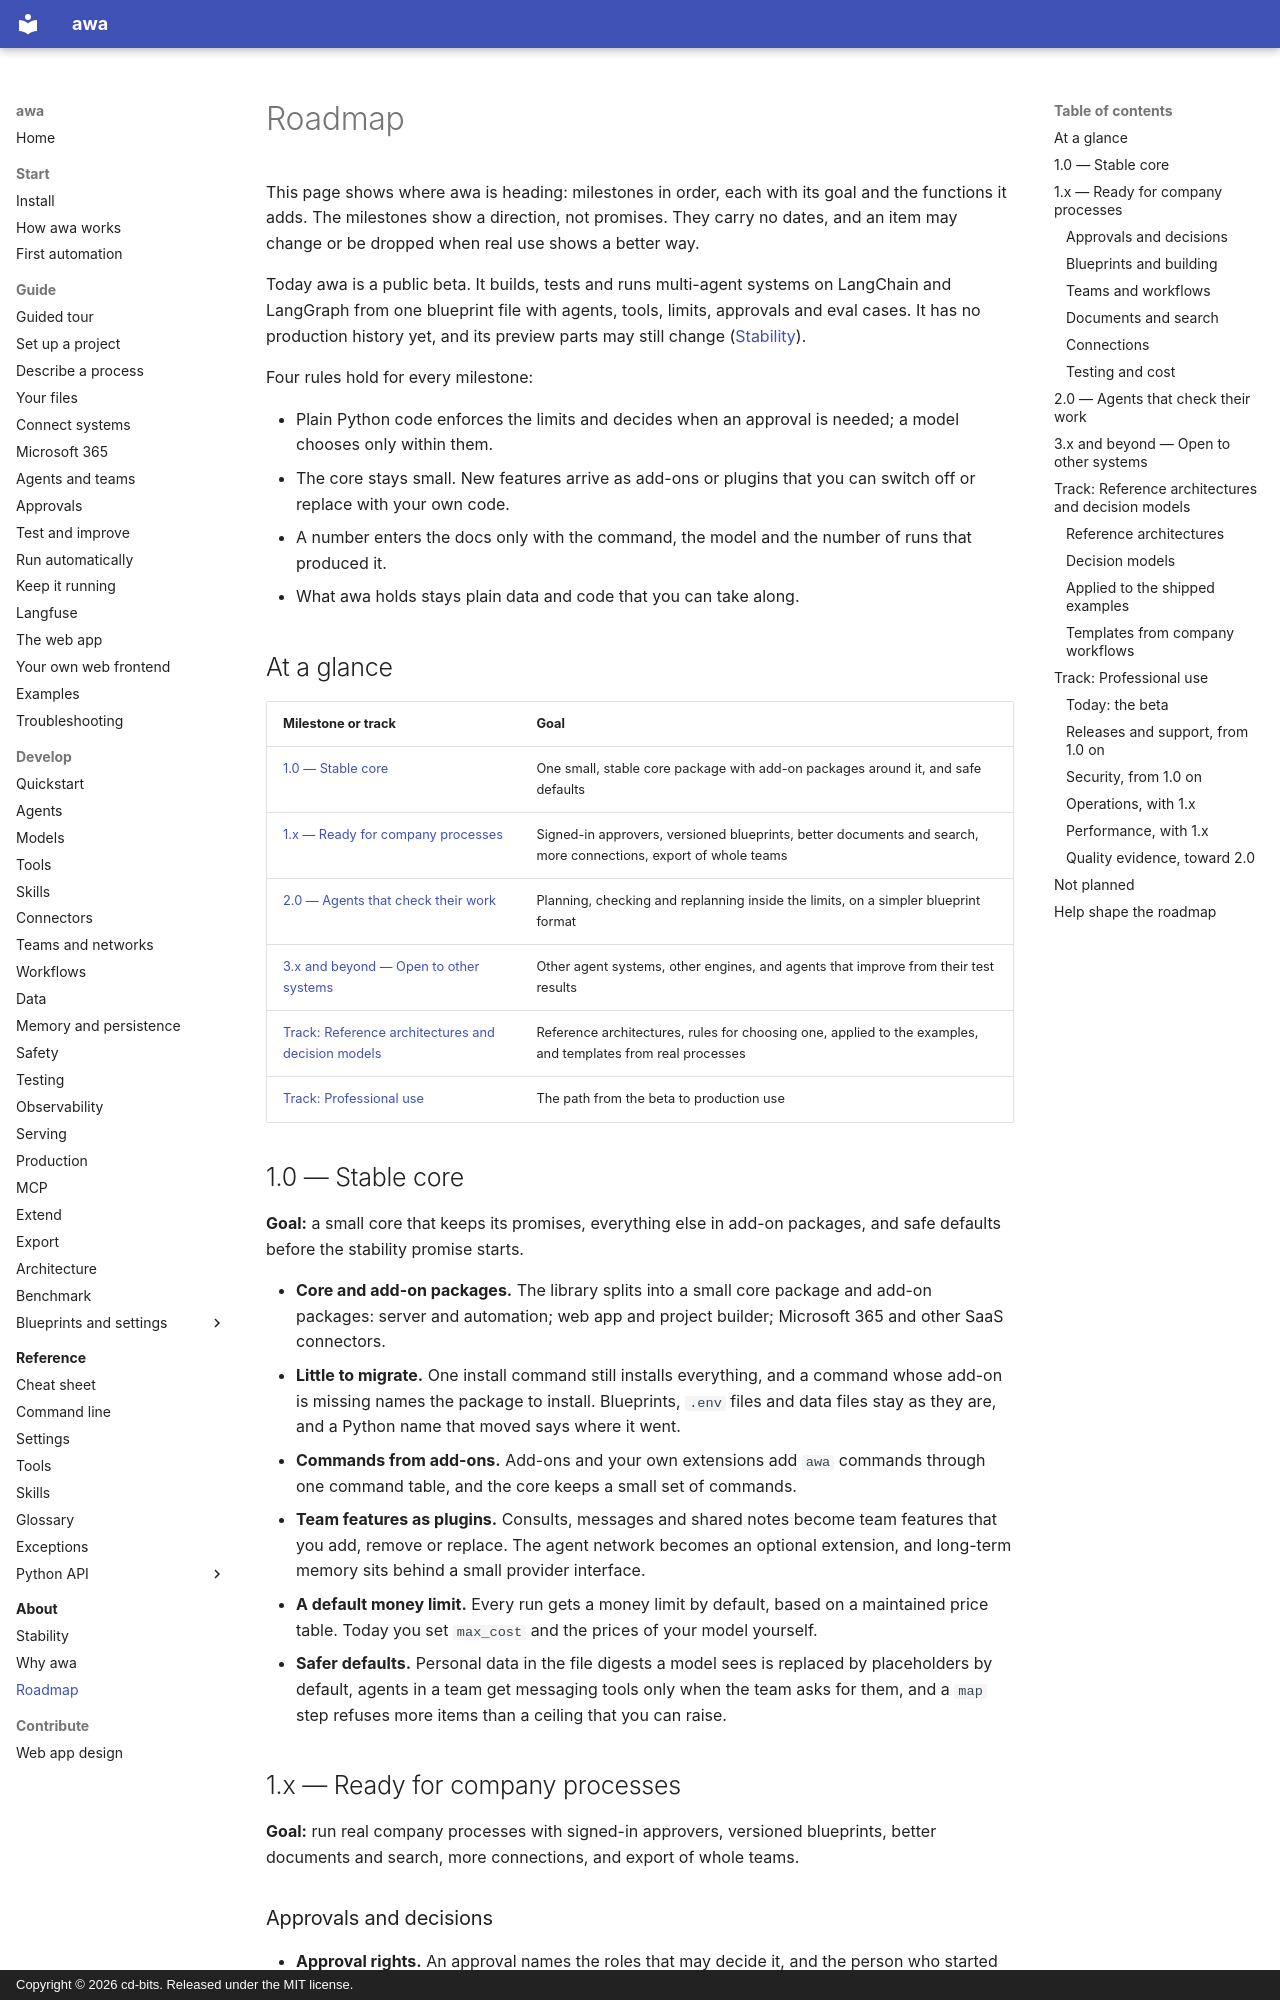

repository: awa-projekt/multiagent_orchestration · page: about/roadmap/index.html · generator: mkdocs · copyright: Copyright © 2026 cd-bits. Released under the MIT license.

# Roadmap

This page shows where awa is heading: milestones in order, each with its goal and the functions it
adds. The milestones show a direction, not promises. They carry no dates, and an item may change
or be dropped when real use shows a better way.

Today awa is a public beta. It builds, tests and runs multi-agent systems on LangChain and
LangGraph from one blueprint file with agents, tools, limits, approvals and eval cases. It has no
production history yet, and its preview parts may still change ([Stability](stability.md)).

Four rules hold for every milestone:

- Plain Python code enforces the limits and decides when an approval is needed; a model chooses only
  within them.
- The core stays small. New features arrive as add-ons or plugins that you can switch off or
  replace with your own code.
- A number enters the docs only with the command, the model and the number of runs that produced it.
- What awa holds stays plain data and code that you can take along.

## At a glance

| Milestone or track | Goal |
| --- | --- |
| [1.0 — Stable core](#stable-core) | One small, stable core package with add-on packages around it, and safe defaults |
| [1.x — Ready for company processes](#company-processes) | Signed-in approvers, versioned blueprints, better documents and search, more connections, export of whole teams |
| [2.0 — Agents that check their work](#checking-agents) | Planning, checking and replanning inside the limits, on a simpler blueprint format |
| [3.x and beyond — Open to other systems](#open-systems) | Other agent systems, other engines, and agents that improve from their test results |
| [Track: Reference architectures and decision models](#reference-architectures) | Reference architectures, rules for choosing one, applied to the examples, and templates from real processes |
| [Track: Professional use](#professional-use) | The path from the beta to production use |

## 1.0 — Stable core { #stable-core }

**Goal:** a small core that keeps its promises, everything else in add-on packages, and safe
defaults before the stability promise starts.

- **Core and add-on packages.** The library splits into a small core package and add-on packages:
  server and automation; web app and project builder; Microsoft 365 and other SaaS connectors.
- **Little to migrate.** One install command still installs everything, and a command whose add-on is
  missing names the package to install. Blueprints, `.env` files and data files stay as they are,
  and a Python name that moved says where it went.
- **Commands from add-ons.** Add-ons and your own extensions add `awa` commands through one command
  table, and the core keeps a small set of commands.
- **Team features as plugins.** Consults, messages and shared notes become team features that you
  add, remove or replace. The agent network becomes an optional extension, and long-term memory sits
  behind a small provider interface.
- **A default money limit.** Every run gets a money limit by default, based on a maintained price
  table. Today you set `max_cost` and the prices of your model yourself.
- **Safer defaults.** Personal data in the file digests a model sees is replaced by placeholders by
  default, agents in a team get messaging tools only when the team asks for them, and a `map` step
  refuses more items than a ceiling that you can raise.

## 1.x — Ready for company processes { #company-processes }

**Goal:** run real company processes with signed-in approvers, versioned blueprints, better
documents and search, more connections, and export of whole teams.
